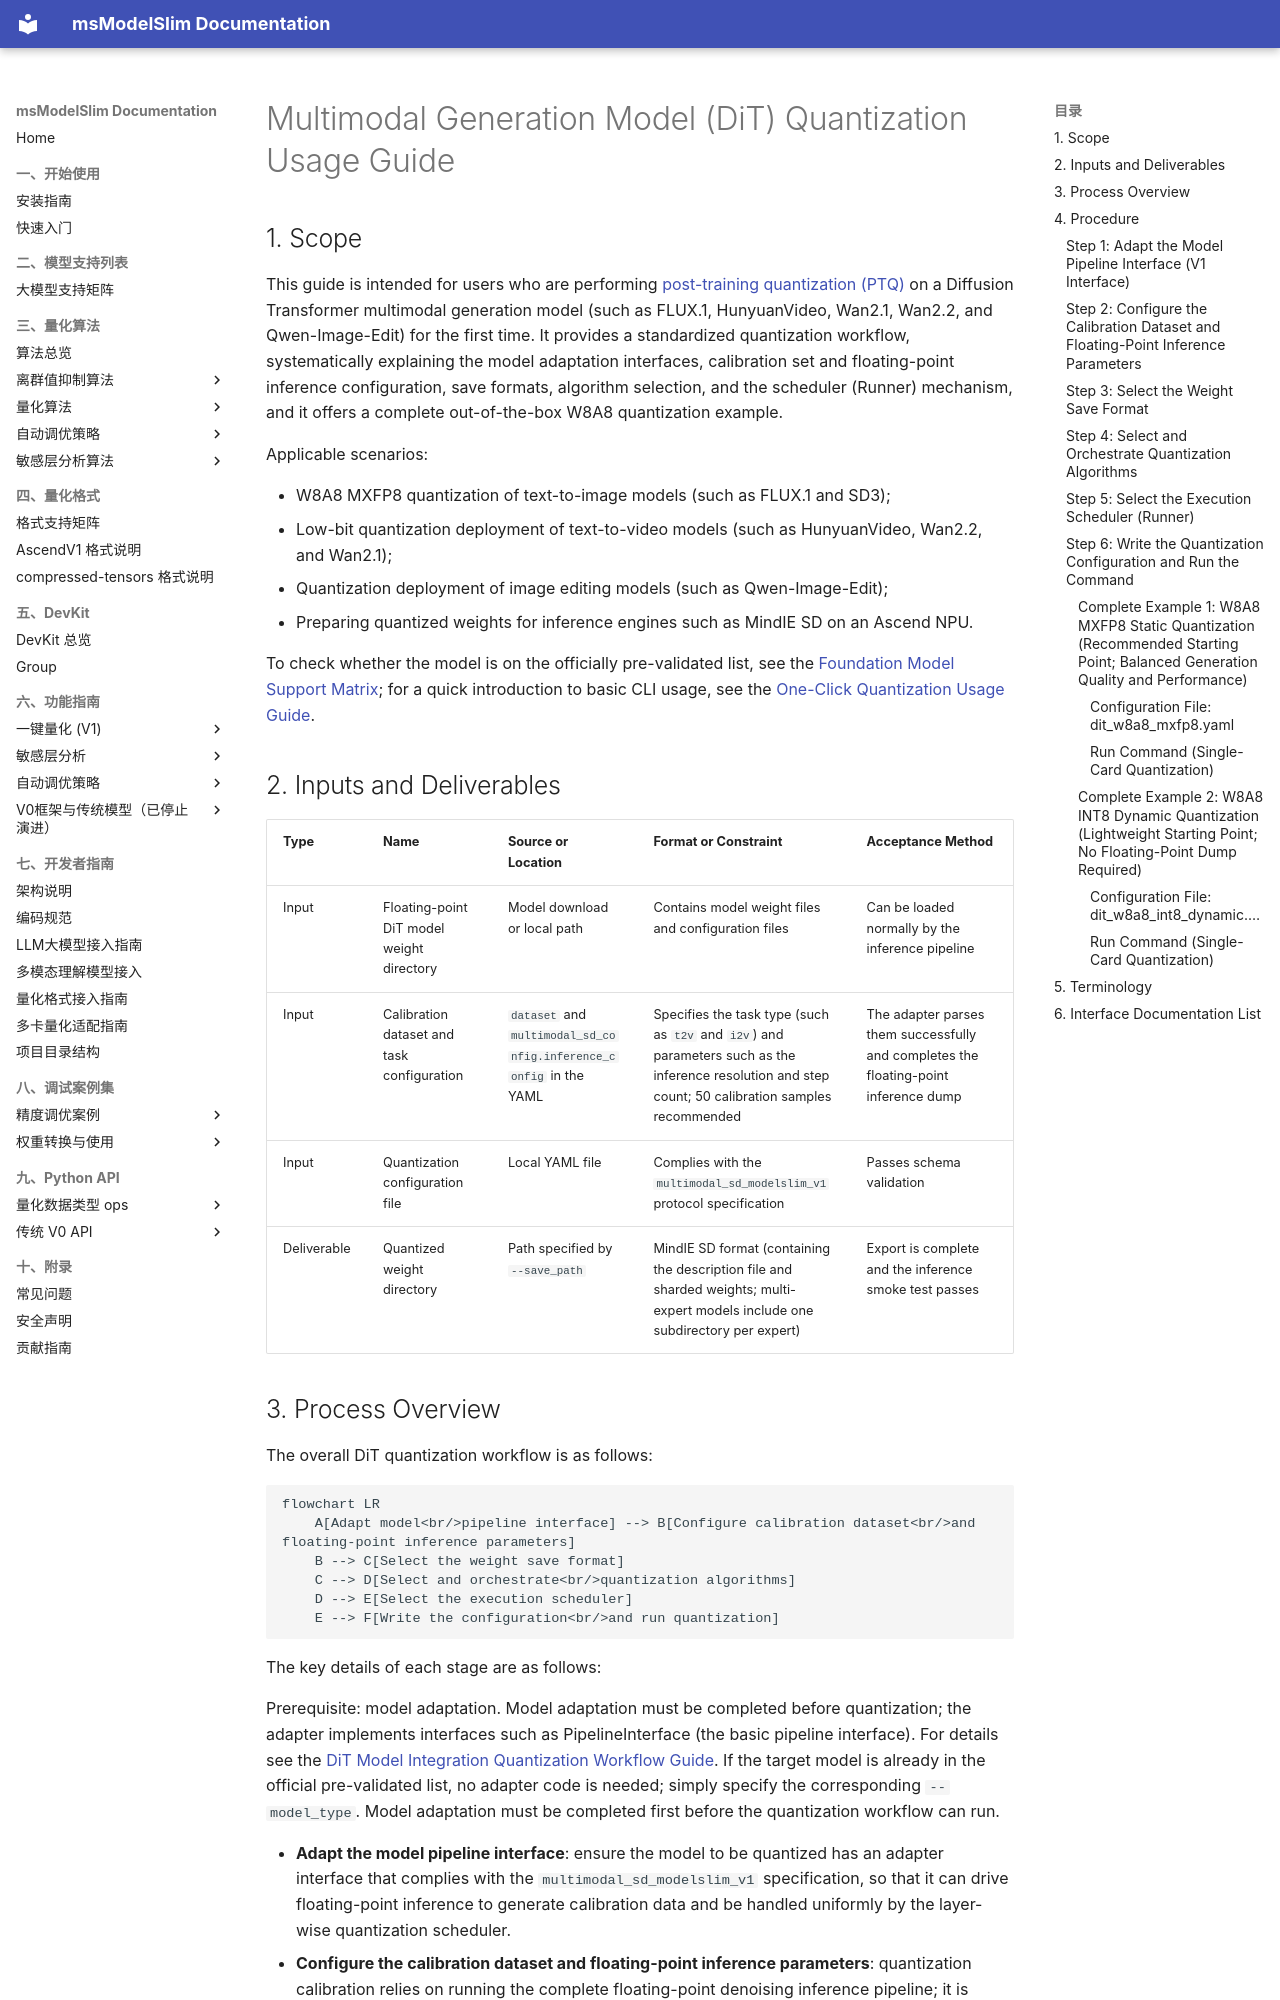

repository: Ascend/msmodelslim · page: en/knowledge_base/ptq/dit/usage_diffusion_transformer_quantization/index.html · generator: mkdocs

# Multimodal Generation Model (DiT) Quantization Usage Guide

## 1. Scope

This guide is intended for users who are performing [post-training quantization (PTQ)](../term_ptq.md) on a Diffusion Transformer multimodal generation model (such as FLUX.1, HunyuanVideo, Wan2.1, Wan2.2, and Qwen-Image-Edit) for the first time. It provides a standardized quantization workflow, systematically explaining the model adaptation interfaces, calibration set and floating-point inference configuration, save formats, algorithm selection, and the scheduler (Runner) mechanism, and it offers a complete out-of-the-box W8A8 quantization example.

Applicable scenarios:

- W8A8 MXFP8 quantization of text-to-image models (such as FLUX.1 and SD3);
- Low-bit quantization deployment of text-to-video models (such as HunyuanVideo, Wan2.2, and Wan2.1);
- Quantization deployment of image editing models (such as Qwen-Image-Edit);
- Preparing quantized weights for inference engines such as MindIE SD on an Ascend NPU.

To check whether the model is on the officially pre-validated list, see the [Foundation Model Support Matrix](../../model/README.md); for a quick introduction to basic CLI usage, see the [One-Click Quantization Usage Guide](../../../user_guide/usage_one_click_quantization.md).

## 2. Inputs and Deliverables

| Type | Name | Source or Location | Format or Constraint | Acceptance Method |
| --- | --- | --- | --- | --- |
| Input | Floating-point DiT model weight directory | Model download or local path | Contains model weight files and configuration files | Can be loaded normally by the inference pipeline |
| Input | Calibration dataset and task configuration | `dataset` and `multimodal_sd_config.inference_config` in the YAML | Specifies the task type (such as `t2v` and `i2v`) and parameters such as the inference resolution and step count; 50 calibration samples recommended | The adapter parses them successfully and completes the floating-point inference dump |
| Input | Quantization configuration file | Local YAML file | Complies with the `multimodal_sd_modelslim_v1` protocol specification | Passes schema validation |
| Deliverable | Quantized weight directory | Path specified by `--save_path` | MindIE SD format (containing the description file and sharded weights; multi-expert models include one subdirectory per expert) | Export is complete and the inference smoke test passes |
